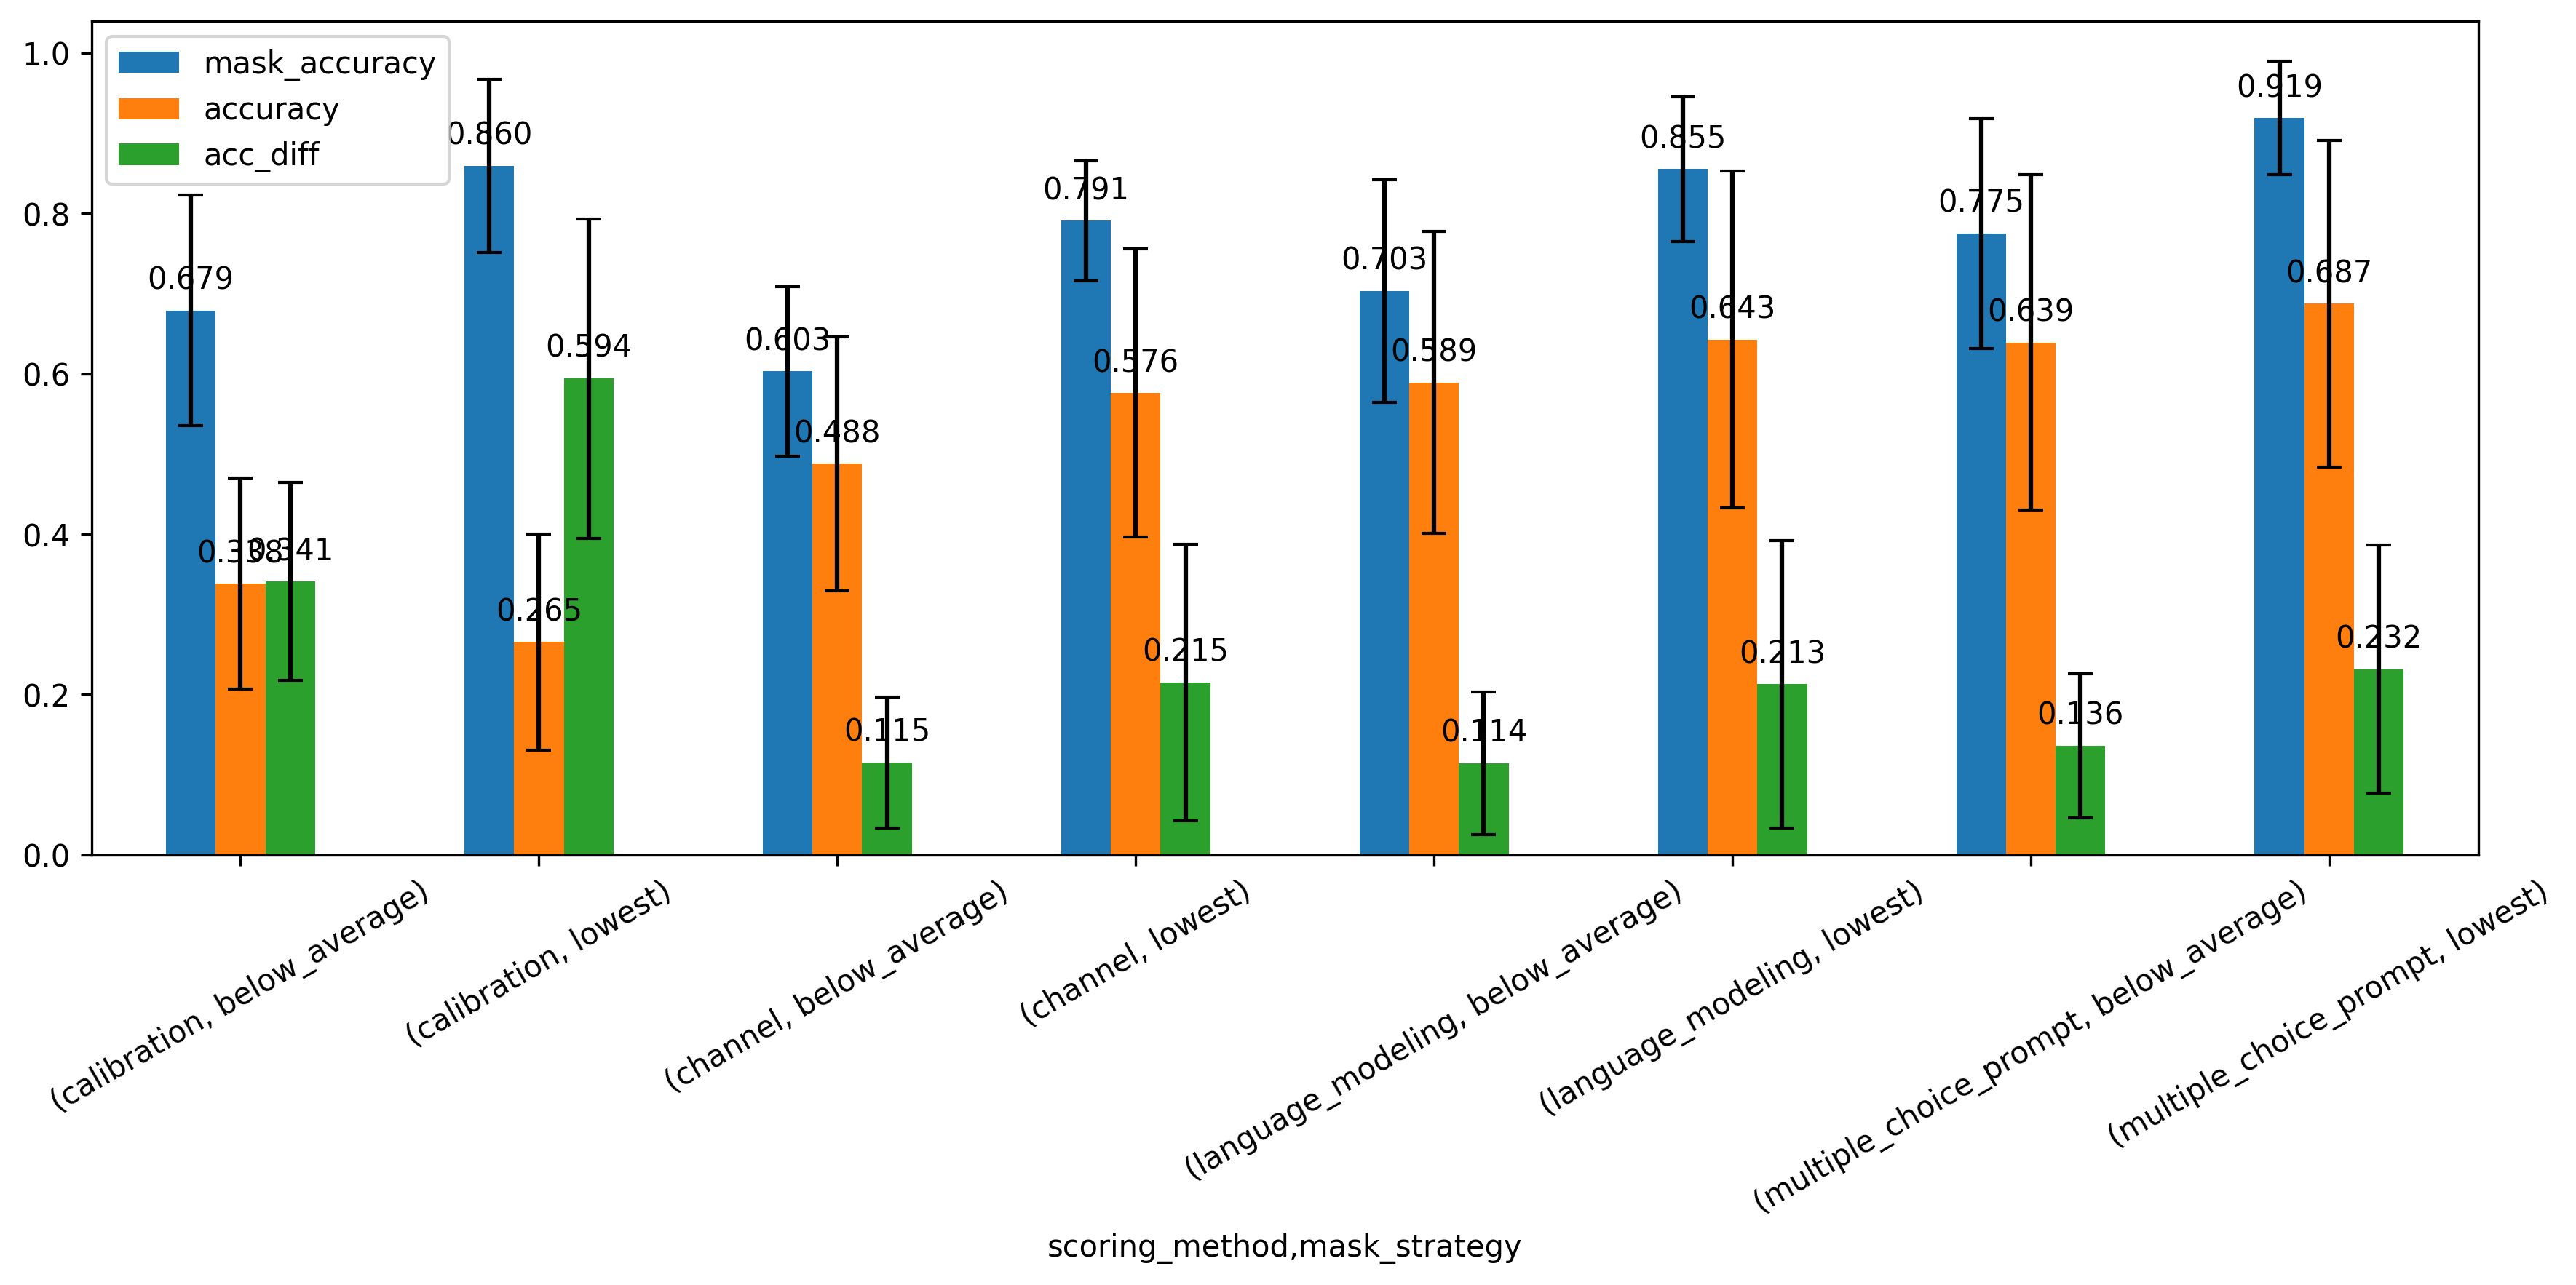

Data behind this chart, as committed beside it:
, dataset, scoring_method, mask_strategy, mask_accuracy, accuracy, acc_diff
40, anli, multiple_choice_prompt, below_average, 0.75, 0.56, 0.19
41, cqa, multiple_choice_prompt, below_average, 0.98, 0.89, 0.09
42, siqa, multiple_choice_prompt, below_average, 0.89, 0.74, 0.15
43, logical_deduction_five_objects, multiple_choice_prompt, below_average, 0.65, 0.51, 0.14
44, disambiguation_qa, multiple_choice_prompt, below_average, 0.68, 0.66, 0.02
45, conceptual_combinations, multiple_choice_prompt, below_average, 0.84, 0.73, 0.11
46, strange_stories, multiple_choice_prompt, below_average, 0.9, 0.77, 0.13
47, symbol_interpretation, multiple_choice_prompt, below_average, 0.48, 0.19, 0.29
48, anli, multiple_choice_prompt, below_average, 0.72, 0.53, 0.19
49, cqa, multiple_choice_prompt, below_average, 0.98, 0.89, 0.09
50, siqa, multiple_choice_prompt, below_average, 0.88, 0.79, 0.09
51, logical_deduction_five_objects, multiple_choice_prompt, below_average, 0.7, 0.46, 0.24
52, disambiguation_qa, multiple_choice_prompt, below_average, 0.7, 0.69, 0.01
53, conceptual_combinations, multiple_choice_prompt, below_average, 0.82, 0.72, 0.1
54, strange_stories, multiple_choice_prompt, below_average, 0.88, 0.75, 0.13
55, symbol_interpretation, multiple_choice_prompt, below_average, 0.56, 0.3, 0.26
56, anli, multiple_choice_prompt, below_average, 0.73, 0.56, 0.17
57, cqa, multiple_choice_prompt, below_average, 0.95, 0.86, 0.09
58, siqa, multiple_choice_prompt, below_average, 0.93, 0.84, 0.09
59, logical_deduction_five_objects, multiple_choice_prompt, below_average, 0.73, 0.53, 0.2
60, disambiguation_qa, multiple_choice_prompt, below_average, 0.68, 0.66, 0.02
61, conceptual_combinations, multiple_choice_prompt, below_average, 0.83, 0.72, 0.11
62, strange_stories, multiple_choice_prompt, below_average, 0.89, 0.77, 0.12
63, symbol_interpretation, multiple_choice_prompt, below_average, 0.51, 0.25, 0.26
64, anli, multiple_choice_prompt, below_average, 0.7, 0.58, 0.12
65, cqa, multiple_choice_prompt, below_average, 0.99, 0.92, 0.07
66, siqa, multiple_choice_prompt, below_average, 0.92, 0.92, 0.0
67, logical_deduction_five_objects, multiple_choice_prompt, below_average, 0.71, 0.53, 0.18
68, disambiguation_qa, multiple_choice_prompt, below_average, 0.73, 0.71, 0.02
69, conceptual_combinations, multiple_choice_prompt, below_average, 0.82, 0.71, 0.11
70, strange_stories, multiple_choice_prompt, below_average, 0.9, 0.77, 0.13
71, symbol_interpretation, multiple_choice_prompt, below_average, 0.55, 0.25, 0.3
72, anli, multiple_choice_prompt, below_average, 0.64, 0.52, 0.12
73, cqa, multiple_choice_prompt, below_average, 0.99, 0.9, 0.09
74, siqa, multiple_choice_prompt, below_average, 0.89, 0.81, 0.08
75, logical_deduction_five_objects, multiple_choice_prompt, below_average, 0.77, 0.65, 0.12
76, disambiguation_qa, multiple_choice_prompt, below_average, 0.69, 0.65, 0.04
77, conceptual_combinations, multiple_choice_prompt, below_average, 0.83, 0.73, 0.1
78, strange_stories, multiple_choice_prompt, below_average, 0.88, 0.77, 0.11
79, symbol_interpretation, multiple_choice_prompt, below_average, 0.51, 0.27, 0.24
311, cqa, multiple_choice_prompt, below_average, 0.59, 0.14, 0.45
376, cqa, channel, below_average, 0.79, 0.71, 0.08
377, cqa, channel, lowest, 0.91, 0.83, 0.08
378, cqa, calibration, below_average, 0.93, 0.46, 0.47
379, cqa, calibration, lowest, 1.0, 0.29, 0.71
380, cqa, language_modeling, below_average, 0.85, 0.79, 0.06
381, cqa, language_modeling, lowest, 0.96, 0.86, 0.1
383, cqa, multiple_choice_prompt, lowest, 0.99, 0.9, 0.09
384, cqa, channel, below_average, 0.78, 0.73, 0.05
385, cqa, channel, lowest, 0.93, 0.85, 0.08
386, cqa, calibration, below_average, 0.91, 0.44, 0.47
387, cqa, calibration, lowest, 1.0, 0.3, 0.7
388, cqa, language_modeling, below_average, 0.81, 0.74, 0.07
389, cqa, language_modeling, lowest, 0.93, 0.85, 0.08
391, cqa, multiple_choice_prompt, lowest, 1.0, 0.89, 0.11
392, cqa, channel, below_average, 0.76, 0.7, 0.06
393, cqa, channel, lowest, 0.83, 0.76, 0.07
394, cqa, calibration, below_average, 0.83, 0.38, 0.45
395, cqa, calibration, lowest, 0.98, 0.24, 0.74
396, cqa, language_modeling, below_average, 0.85, 0.76, 0.09
... 138 more rows
